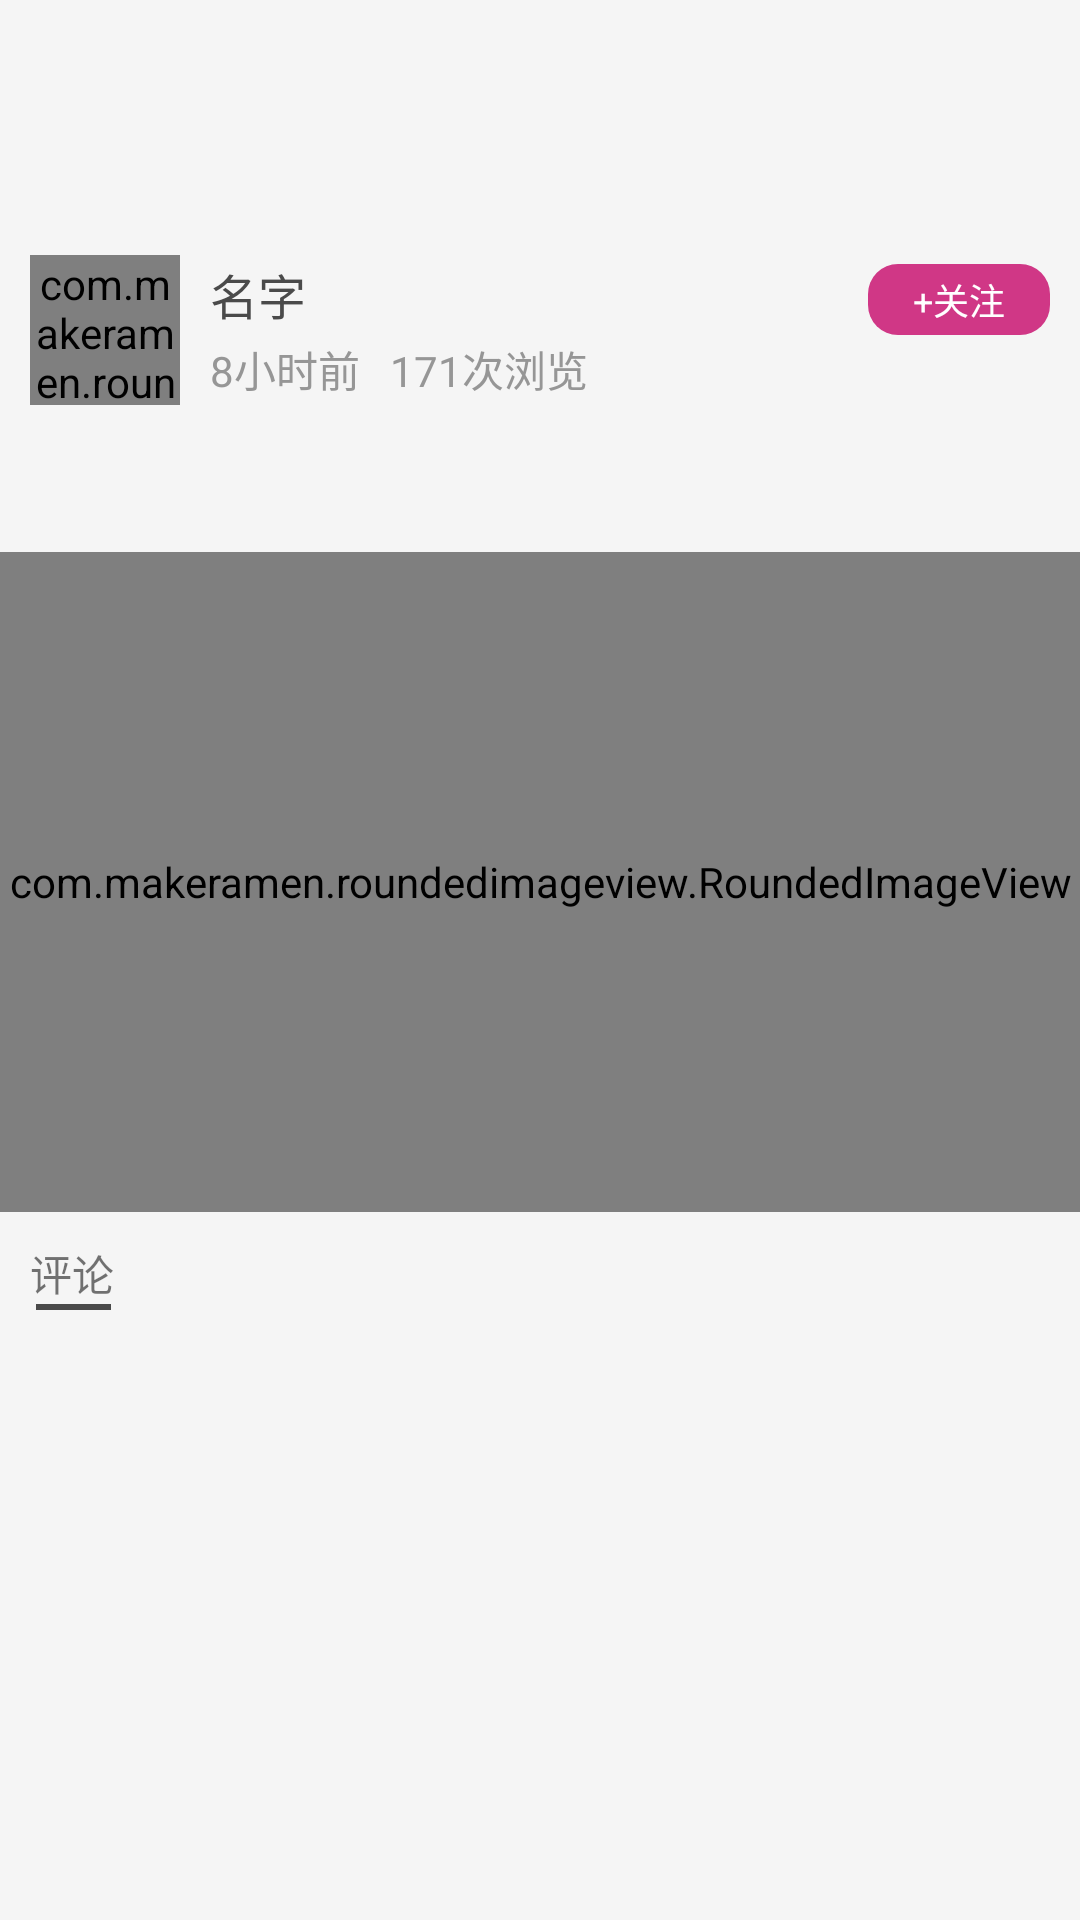

This screen was rendered from an Android layout file. Write that file and the resources it references.
<!-- AndroidManifest.xml: application theme AppTheme -->
<!-- res/layout/view_videoimgdetlie.xml -->
<?xml version="1.0" encoding="utf-8"?>
<LinearLayout xmlns:android="http://schemas.android.com/apk/res/android"
    xmlns:app="http://schemas.android.com/apk/res-auto"
    android:layout_width="match_parent"
    android:layout_height="match_parent"
    android:orientation="vertical">
    <RelativeLayout
        android:layout_width="match_parent"
        android:layout_height="65dp"
        android:paddingTop="19dp">
        <RelativeLayout
            android:layout_width="match_parent"
            android:layout_height="wrap_content"
            android:layout_alignParentBottom="true">

            <ImageView
                android:id="@+id/btn_back"
                android:layout_width="40dp"
                android:layout_height="40dp"
                android:layout_centerVertical="true"
                android:onClick="backClick"
                android:padding="9dp"
                android:src="@mipmap/icon_back"
                android:tint="@color/bg_black" />

            <TextView
                android:id="@+id/my_notice_title"
                android:layout_width="wrap_content"
                android:layout_height="wrap_content"
                android:layout_centerHorizontal="true"
                android:layout_centerVertical="true"
                android:paddingLeft="@dimen/dip_10"
                android:paddingRight="@dimen/dip_20"
                android:textColor="@color/bg_black"
                android:textSize="@dimen/fond_18sp"
                android:textStyle="bold" />
        </RelativeLayout>
    </RelativeLayout>
    <RelativeLayout
        android:layout_width="match_parent"
        android:layout_height="wrap_content"
        android:paddingLeft="@dimen/dip_10"
        android:paddingTop="@dimen/dip_20"
        android:paddingRight="@dimen/dip_10">

        <LinearLayout
            android:layout_width="wrap_content"
            android:layout_height="wrap_content"
            android:orientation="horizontal">

            <com.makeramen.roundedimageview.RoundedImageView
                android:id="@+id/avatar"
                android:layout_width="@dimen/dip_50"
                android:layout_height="@dimen/dip_50"
                android:scaleType="centerCrop"
                app:riv_oval="true" />

            <LinearLayout
                android:layout_width="wrap_content"
                android:layout_height="wrap_content"
                android:layout_gravity="center"
                android:orientation="vertical"
                android:paddingLeft="10dip">

                <TextView
                    android:id="@+id/community_name"
                    android:layout_width="wrap_content"
                    android:layout_height="wrap_content"
                    android:text="名字"
                    android:textColor="@color/fond_community_textcolor"
                    android:textSize="16sp" />

                <LinearLayout
                    android:layout_width="wrap_content"
                    android:layout_height="wrap_content"
                    android:orientation="horizontal">

                    <TextView
                        android:id="@+id/community_time"
                        android:layout_width="wrap_content"
                        android:layout_height="wrap_content"
                        android:paddingTop="3dip"
                        android:text="8小时前"
                        android:textColor="@color/gray1"
                        android:textSize="14sp" />

                    <TextView
                        android:id="@+id/community_number"
                        android:layout_width="wrap_content"
                        android:layout_height="wrap_content"
                        android:paddingLeft="@dimen/dip_10"
                        android:paddingTop="3dip"
                        android:text="171次浏览"
                        android:textColor="@color/gray1"
                        android:textSize="14sp" />
                </LinearLayout>
            </LinearLayout>
        </LinearLayout>

        <TextView
            android:id="@+id/follow_status"
            android:layout_width="wrap_content"
            android:layout_height="wrap_content"
            android:layout_alignParentRight="true"
            android:layout_centerVertical="true"
            android:background="@drawable/bg_bouns3"
            android:gravity="center"
            android:paddingLeft="@dimen/dip_15"
            android:paddingTop="@dimen/dip_3"
            android:paddingRight="@dimen/dip_15"
            android:paddingBottom="@dimen/dip_3"
            android:text="+关注"
            android:textColor="@color/white"
            android:textSize="@dimen/fond_12sp" />
    </RelativeLayout>

    <TextView
        android:id="@+id/text"
        android:layout_width="match_parent"
        android:layout_height="wrap_content"
        android:padding="@dimen/dip_10"
        android:textColor="#4A4A4A" />

    <com.kiwi.phonelive.views.AntGrideVIew
        android:id="@+id/gv_DynamicPics"
        android:layout_width="match_parent"
        android:layout_height="wrap_content"
        android:layout_marginLeft="@dimen/dip_10"
        android:layout_marginTop="@dimen/dip_10"
        android:layout_marginRight="@dimen/dip_10"
        android:horizontalSpacing="3dp"
        android:numColumns="3"
        android:verticalSpacing="3dp"
        android:visibility="gone" />

    <com.makeramen.roundedimageview.RoundedImageView
        android:id="@+id/grid_icon"
        android:layout_width="match_parent"
        android:layout_height="@dimen/dip_220"
        android:layout_marginTop="@dimen/dip_10"
        app:riv_border_color="#333333"
        app:riv_corner_radius="@dimen/dip_3"
        app:riv_mutate_background="true"
        app:riv_tile_mode="repeat" />

    <LinearLayout
        android:layout_marginTop="@dimen/dip_10"
        android:layout_width="match_parent"
        android:layout_height="wrap_content"
        android:orientation="vertical"
        android:paddingLeft="@dimen/dip_10">

        <LinearLayout
            android:layout_width="wrap_content"
            android:layout_height="wrap_content"
            android:orientation="horizontal">

            <TextView
                android:layout_width="wrap_content"
                android:layout_height="wrap_content"
                android:text="评论"
                android:textColor="@color/bg_black" />

            <TextView
                android:id="@+id/pinglun"
                android:layout_width="wrap_content"
                android:layout_height="wrap_content"
                android:paddingLeft="@dimen/dip_5"
                android:textColor="#9B9B9B" />
        </LinearLayout>

        <TextView
            android:layout_width="@dimen/dip_25"
            android:layout_height="@dimen/dip_2"
            android:layout_marginLeft="@dimen/dip_2"
            android:background="#4A4A4A" />
    </LinearLayout>
</LinearLayout>
<!-- resources referenced by this layout -->
<resources>
  <color name="fond_community_textcolor">#4a4a4a</color>
  <color name="gray1">#969696</color>
  <color name="white">#fff</color>
  <dimen name="dip_10">10dip</dimen>
  <dimen name="dip_15">15dip</dimen>
  <dimen name="dip_2">2dip</dimen>
  <dimen name="dip_20">20dip</dimen>
  <dimen name="dip_220">220dip</dimen>
  <dimen name="dip_25">25dip</dimen>
  <dimen name="dip_3">3dip</dimen>
  <dimen name="dip_5">5dip</dimen>
  <dimen name="dip_50">50dip</dimen>
  <dimen name="fond_12sp">12sp</dimen>
  <dimen name="fond_18sp">18sp</dimen>
  <!-- drawable bg_bouns3 (drawable) -->
  <?xml version="1.0" encoding="utf-8"?>
  <shape xmlns:android="http://schemas.android.com/apk/res/android">
      <corners android:radius="10dp"/>
      <solid android:color="@color/global"/>
  </shape>
  <style name="AppTheme" parent="BaseAppTheme" />
  <color name="global">#d03786</color>
  <style name="BaseAppTheme" parent="AppTheme.Base">
          <item name="colorPrimary">@color/colorPrimary</item>
          <item name="colorPrimaryDark">@color/colorPrimaryDark</item>
          <item name="colorAccent">@color/colorAccent</item>
          <item name="android:colorBackground">@color/background</item>
      </style>
  <style name="AppTheme.Base" parent="Theme.AppCompat.Light">
          <item name="windowActionBar">false</item>
          <item name="windowNoTitle">true</item>
          <item name="android:windowTranslucentStatus">true</item>
      </style>
  <color name="colorPrimary">@color/global</color>
  <color name="colorPrimaryDark">@color/global</color>
  <color name="colorAccent">@color/global</color>
  <color name="background">@color/gray2</color>
  <color name="gray2">#f5f5f5</color>
</resources>
